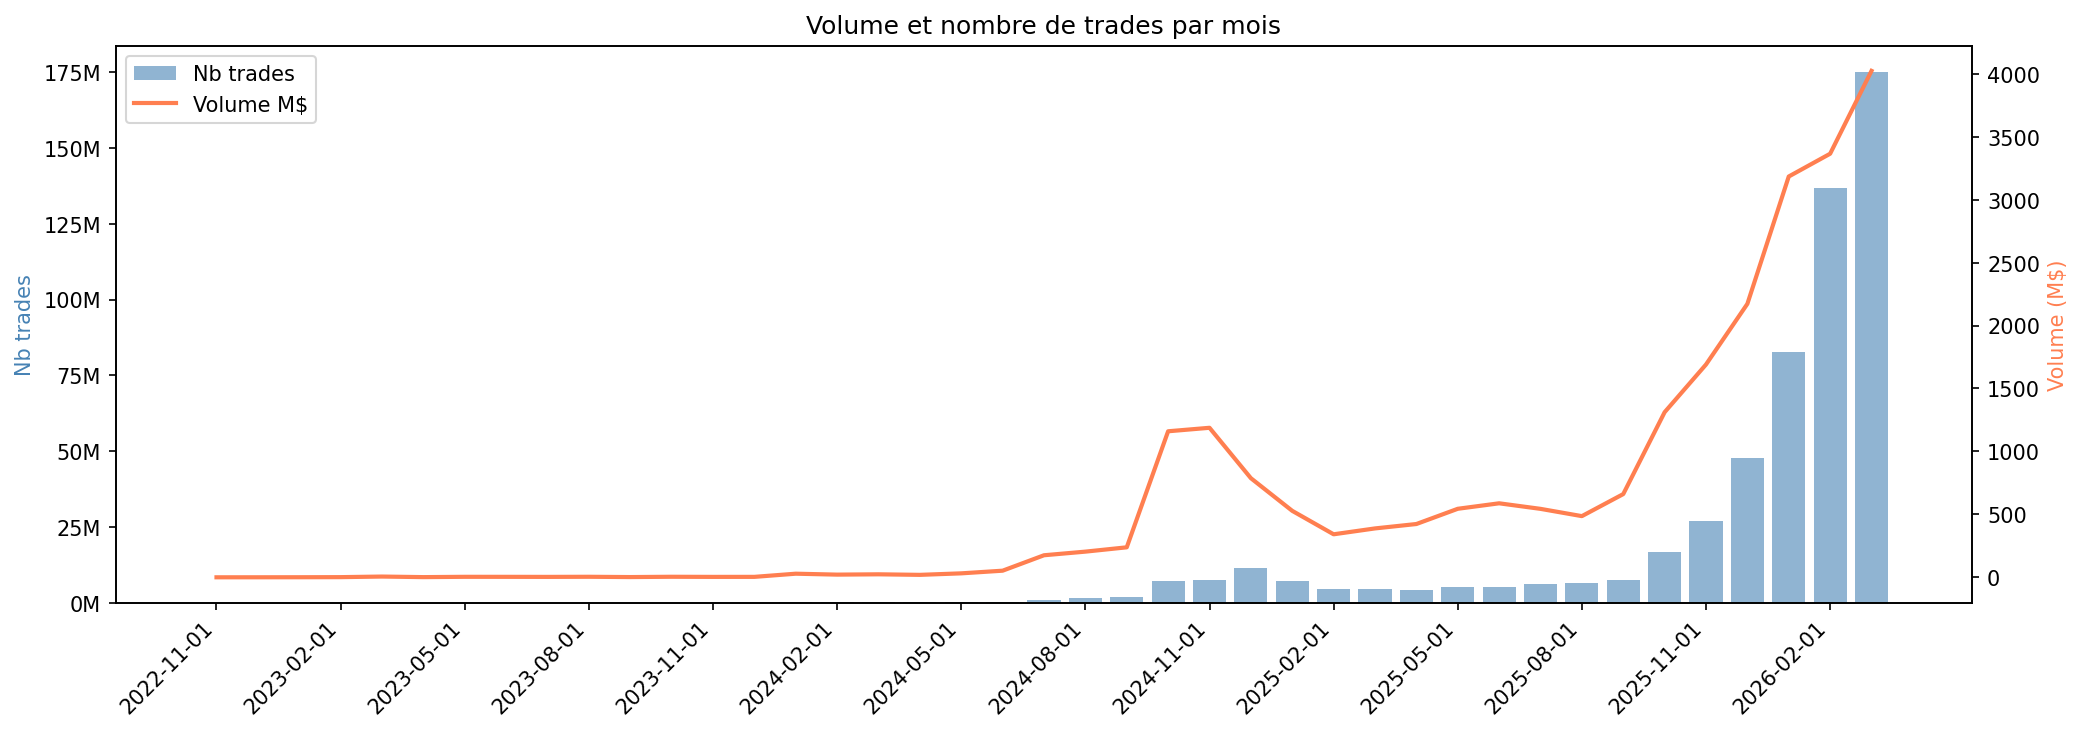

The file beside this chart, header and first rows:
mois, nb_trades, volume_M_usd
2022-11-01, 73, 0.0
2022-12-01, 1666, 0.16
2023-01-01, 3812, 0.55
2023-02-01, 7128, 1.31
2023-03-01, 24576, 5.94
2023-04-01, 9419, 1.47
2023-05-01, 12502, 3.9
2023-06-01, 16155, 3.74
2023-07-01, 13505, 3.28
2023-08-01, 22880, 4.19
2023-09-01, 12022, 1.91
2023-10-01, 24733, 4.26
2023-11-01, 24693, 3.31
2023-12-01, 22060, 3.52
2024-01-01, 69041, 28.64
2024-02-01, 69201, 21.28
2024-03-01, 75222, 23.77
2024-04-01, 57796, 19.43
2024-05-01, 155831, 31.42
2024-06-01, 360037, 52.55
2024-07-01, 979655, 175.1
2024-08-01, 1587559, 203.9
2024-09-01, 1873422, 238.2
2024-10-01, 7037690, 1160
2024-11-01, 7555465, 1188
2024-12-01, 11568669, 787.3
2025-01-01, 7043689, 527.9
2025-02-01, 4647151, 341.7
2025-03-01, 4622292, 388.3
2025-04-01, 4268451, 423.3
2025-05-01, 5046714, 544.2
2025-06-01, 5221640, 587.9
2025-07-01, 6229982, 543.7
2025-08-01, 6591306, 485.9
2025-09-01, 7380981, 661.1
2025-10-01, 16696530, 1311
2025-11-01, 26818558, 1690
2025-12-01, 47749531, 2172
2026-01-01, 82756601, 3184
2026-02-01, 136897437, 3365
2026-03-01, 175035066, 4023
